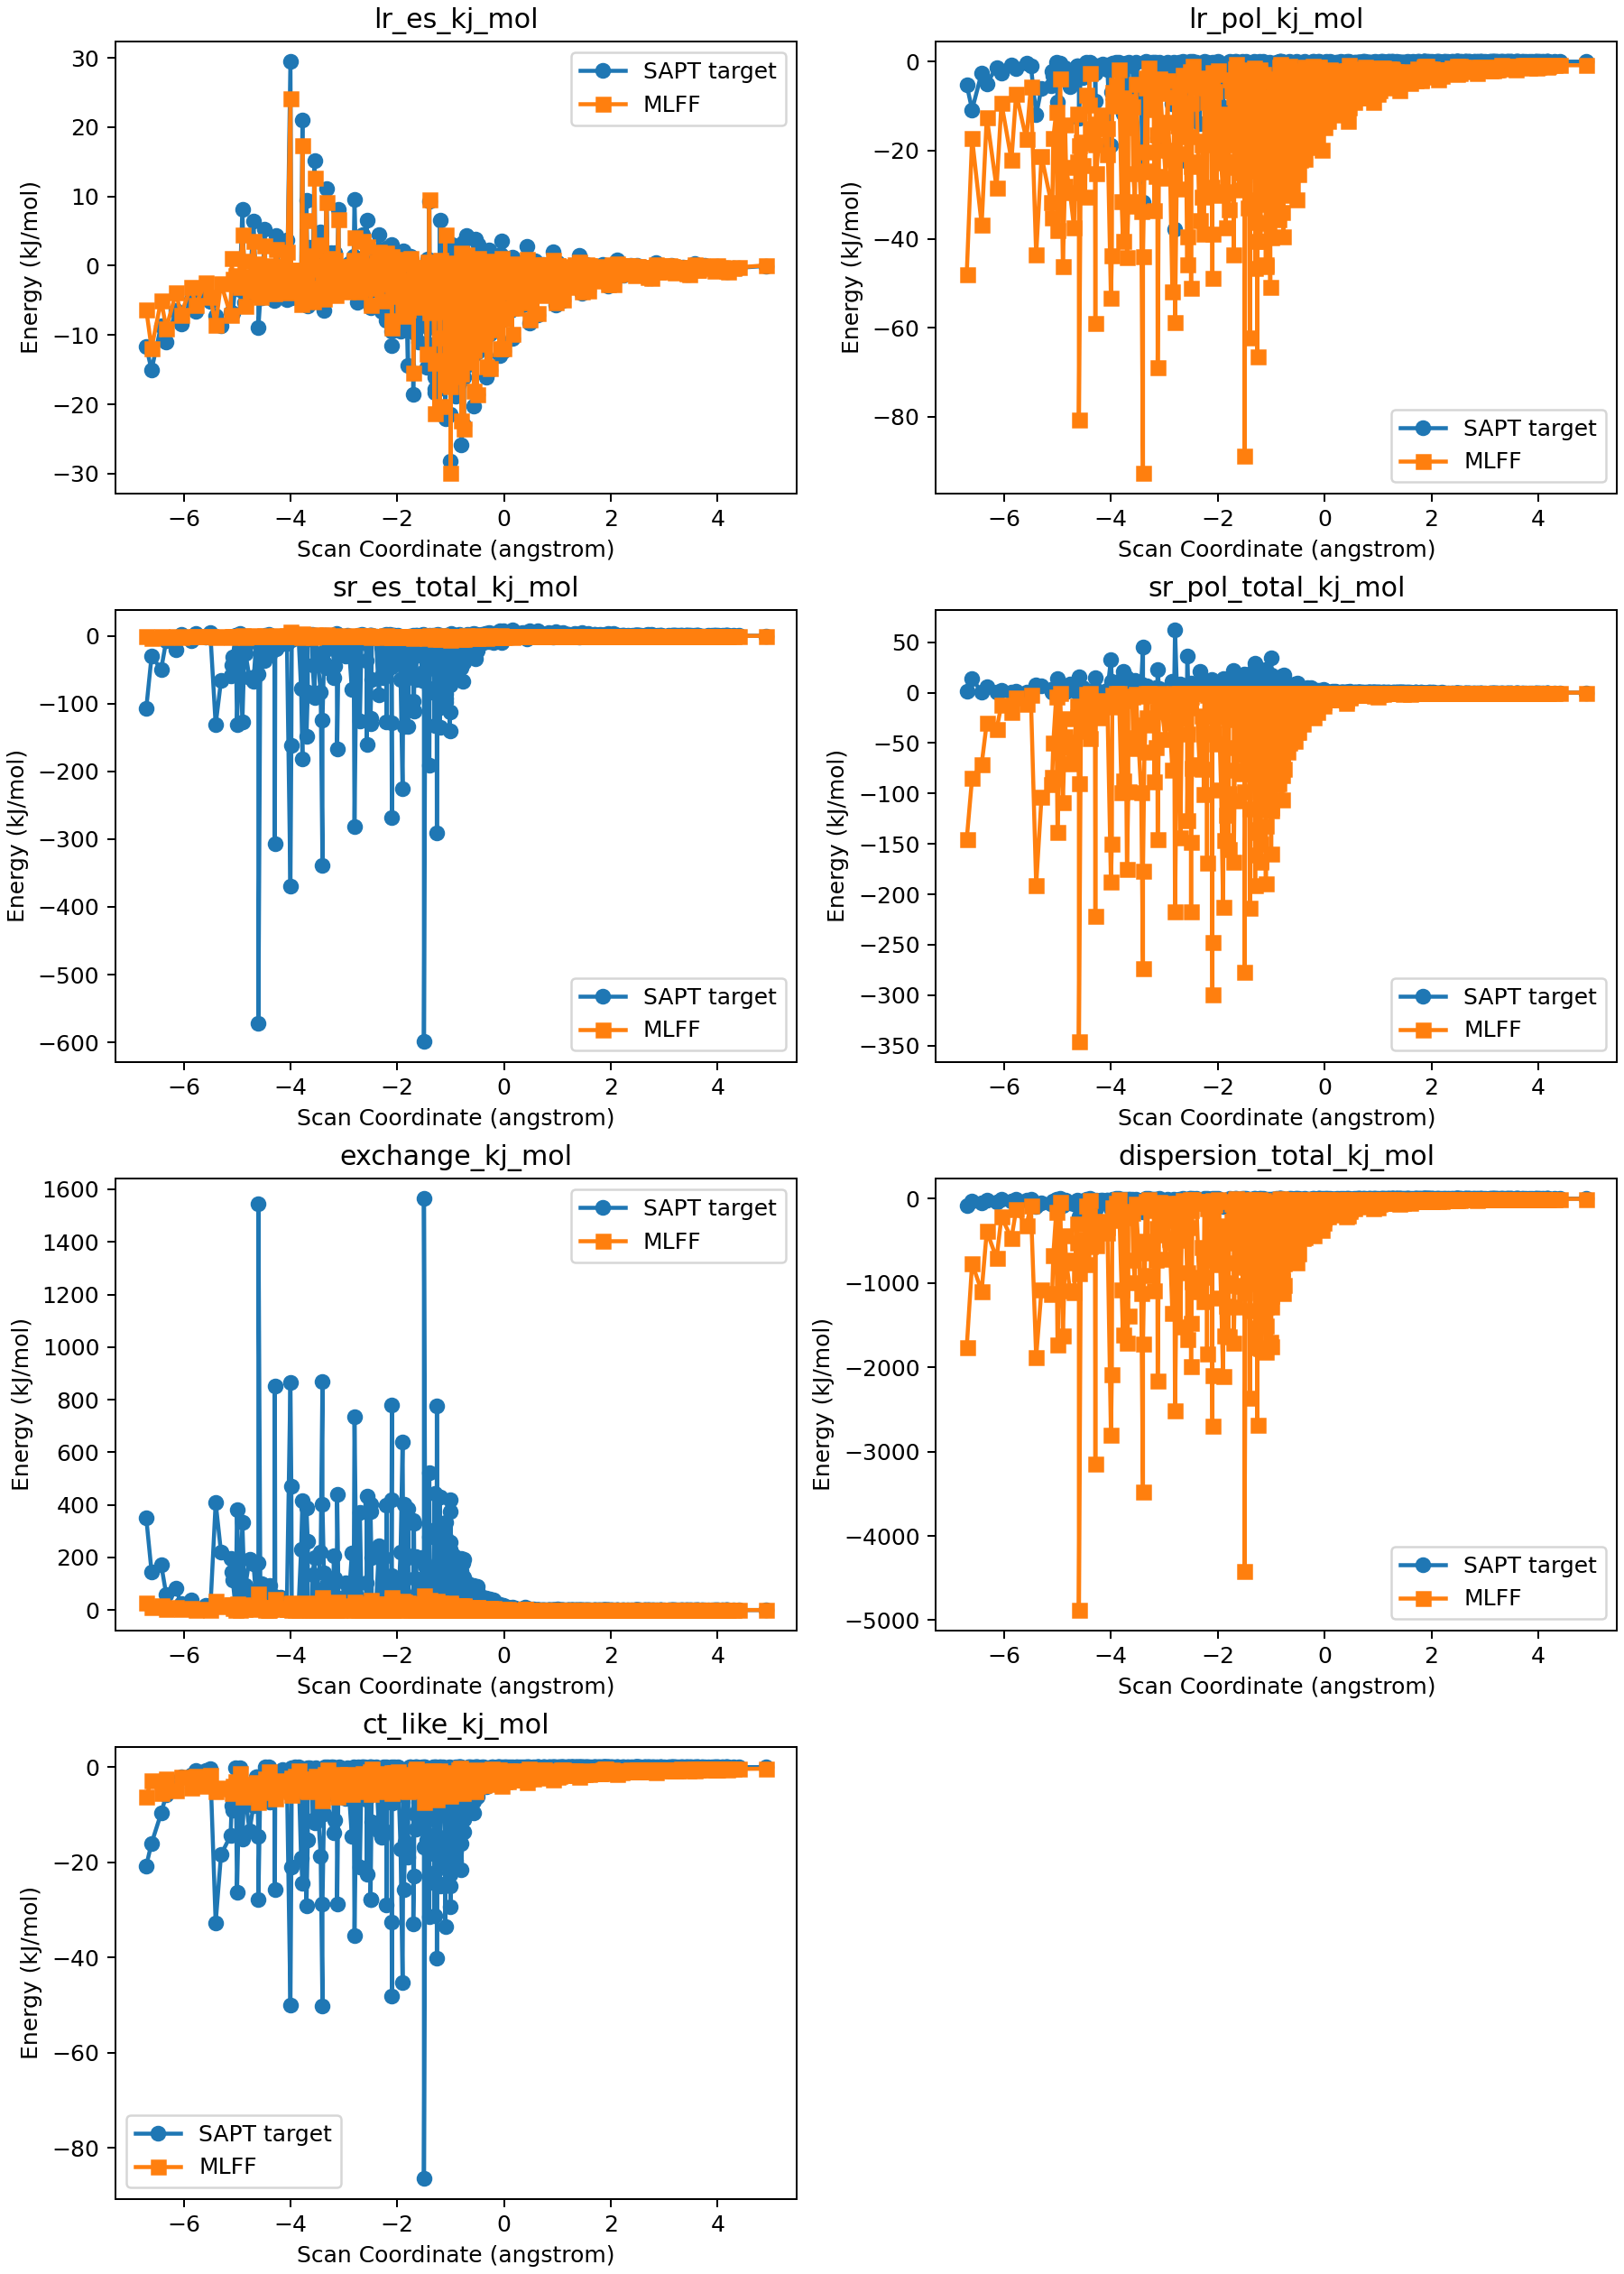

Data behind this chart, as committed beside it:
shift_angstrom, target_lr_es_kj_mol, predicted_lr_es_kj_mol, error_lr_es_kj_mol, target_lr_pol_kj_mol, predicted_lr_pol_kj_mol, error_lr_pol_kj_mol, target_sr_es_total_kj_mol, predicted_sr_es_total_kj_mol, error_sr_es_total_kj_mol, target_sr_pol_total_kj_mol, predicted_sr_pol_total_kj_mol, error_sr_pol_total_kj_mol, target_exchange_kj_mol, predicted_exchange_kj_mol, error_exchange_kj_mol, target_dispersion_total_kj_mol, predicted_dispersion_total_kj_mol, error_dispersion_total_kj_mol, target_ct_like_kj_mol, predicted_ct_like_kj_mol, error_ct_like_kj_mol
-0.8, -25.88, -22.36, 3.525, -14.36, -30.09, -15.73, -34.67, -4.6, 30.07, 16.92, -105.6, -122.5, 195.4, 14.05, -181.3, -48.16, -1100, -1052, -21.57, -3.695, 17.87
-0.5625, -20.28, -17.98, 2.304, -7.752, -23.03, -15.28, -8.037, -3.399, 4.638, 8.442, -47.59, -56.03, 94.91, 8.736, -86.18, -32.22, -651.3, -619, -9.532, -3.321, 6.211
-0.325, -16.09, -14.58, 1.506, -4.506, -18, -13.49, 3.417, -2.525, -5.942, 4.581, -23.21, -27.79, 45.37, 5.448, -39.92, -21.9, -409.6, -387.7, -4.153, -2.982, 1.171
-0.0875, -12.91, -11.93, 0.9807, -2.757, -14.31, -11.55, 7.576, -1.885, -9.461, 2.654, -12.12, -14.78, 21.44, 3.416, -18.03, -15.09, -270.5, -255.4, -1.798, -2.675, -0.8768
0.15, -10.47, -9.837, 0.633, -1.754, -11.54, -9.79, 8.477, -1.414, -9.892, 1.627, -6.701, -8.328, 10.06, 2.156, -7.904, -10.54, -185.6, -175.1, -0.7798, -2.398, -1.618
0.625, -7.084, -6.833, 0.2508, -0.7741, -7.788, -7.014, 7.171, -0.8068, -7.978, 0.6969, -2.312, -3.009, 2.191, 0.8757, -1.315, -5.348, -95.28, -89.94, -0.1524, -1.924, -1.771
1.1, -4.956, -4.87, 0.08632, -0.3737, -5.461, -5.087, 5.332, -0.4677, -5.8, 0.3376, -0.8844, -1.222, 0.4753, 0.363, -0.1123, -2.87, -53.12, -50.25, -0.03298, -1.541, -1.508
1.575, -3.568, -3.549, 0.01861, -0.1934, -3.95, -3.756, 3.903, -0.275, -4.177, 0.1769, -0.3606, -0.5374, 0.1026, 0.1521, 0.04952, -1.629, -31.43, -29.8, -0.008361, -1.234, -1.226
2.05, -2.632, -2.639, -0.007011, -0.106, -2.931, -2.825, 2.888, -0.1636, -3.052, 0.09781, -0.1538, -0.2516, 0.02194, 0.064, 0.04206, -0.9732, -19.48, -18.5, -0.002626, -0.988, -0.9854
2.763, -1.732, -1.747, -0.01578, -0.04696, -1.95, -1.903, 1.897, -0.07656, -1.974, 0.04346, -0.04576, -0.08922, 0.002094, 0.01742, 0.01533, -0.4884, -10.18, -9.694, -0.0006588, -0.7091, -0.7085
3.475, -1.183, -1.197, -0.01397, -0.02264, -1.349, -1.327, 1.291, -0.03654, -1.328, 0.02084, -0.01454, -0.03538, 0.0001826, 0.004705, 0.004522, -0.2657, -5.692, -5.426, -0.0002277, -0.5108, -0.5106
4.188, -0.8331, -0.8436, -0.01052, -0.0117, -0.9644, -0.9527, 0.9062, -0.01774, -0.9239, 0.01065, -0.004878, -0.01553, 0.00001418, 0.001258, 0.001244, -0.154, -3.358, -3.204, -0.00009390, -0.3699, -0.3698
-1.9, -4.037, -6.439, -2.402, -10.25, -29.58, -19.33, -225.6, -1.698, 223.9, 13.51, -212.9, -226.4, 638.9, 34.31, -604.6, -97.91, -2106, -2008, -45.27, -4.691, 40.58
-1.688, -5.27, -5.442, -0.1722, -5.754, -23.15, -17.39, -110.4, -1.363, 109.1, 8.626, -106.7, -115.3, 330.6, 21.64, -308.9, -63.97, -1281, -1217, -22.88, -4.242, 18.64
-1.475, -5.458, -4.573, 0.8849, -3.507, -18.44, -14.94, -51.9, -1.084, 50.82, 5.327, -55.46, -60.79, 168.4, 13.6, -154.8, -42.99, -809.9, -766.9, -11.43, -3.832, 7.601
-1.262, -5.16, -3.837, 1.323, -2.249, -14.92, -12.67, -22.88, -0.8585, 22.02, 3.231, -29.84, -33.07, 84.69, 8.531, -76.16, -29.44, -530.4, -501, -5.576, -3.458, 2.118
-1.05, -4.667, -3.223, 1.445, -1.494, -12.23, -10.73, -8.844, -0.6789, 8.165, 1.974, -16.57, -18.55, 42.13, 5.342, -36.79, -20.42, -358.4, -338, -2.659, -3.119, -0.4602
-0.625, -3.604, -2.292, 1.312, -0.7098, -8.486, -7.776, 0.6596, -0.4253, -1.085, 0.8045, -5.562, -6.366, 10.15, 2.09, -8.059, -10.16, -177.3, -167.2, -0.5852, -2.533, -1.947
-0.2, -2.709, -1.653, 1.055, -0.3632, -6.103, -5.739, 2.205, -0.2681, -2.473, 0.3758, -2.051, -2.427, 2.377, 0.8179, -1.559, -5.299, -95.72, -90.42, -0.1323, -2.054, -1.922
0.225, -2.03, -1.211, 0.8199, -0.1969, -4.515, -4.318, 2.055, -0.1704, -2.225, 0.1958, -0.8161, -1.012, 0.5446, 0.321, -0.2236, -2.912, -55.32, -52.41, -0.03277, -1.665, -1.633
0.65, -1.531, -0.8988, 0.6325, -0.112, -3.42, -3.308, 1.645, -0.1092, -1.754, 0.1099, -0.3452, -0.4551, 0.1229, 0.1266, 0.003657, -1.691, -33.77, -32.07, -0.00958, -1.351, -1.341
1.288, -1.021, -0.5886, 0.4322, -0.05186, -2.337, -2.285, 1.12, -0.05689, -1.177, 0.05096, -0.104, -0.1549, 0.01299, 0.03173, 0.01874, -0.8226, -17.44, -16.62, -0.00224, -0.9882, -0.9859
1.925, -0.6961, -0.3948, 0.3014, -0.02589, -1.655, -1.629, 0.7668, -0.0301, -0.7969, 0.0257, -0.03411, -0.05981, 0.001329, 0.008086, 0.006757, -0.4401, -9.716, -9.275, -0.0007363, -0.7253, -0.7246
2.562, -0.4851, -0.2702, 0.215, -0.01377, -1.206, -1.193, 0.5347, -0.01613, -0.5509, 0.01384, -0.01195, -0.0258, 0.0001304, 0.002096, 0.001966, -0.2534, -5.739, -5.486, -0.0002912, -0.5348, -0.5345
-1.2, -13.58, -20.22, -6.643, -15.36, -40.42, -25.06, -135.6, -4.256, 131.4, 22.44, -167.5, -190, 431.2, 29.46, -401.7, -85.72, -1769, -1683, -24.49, -4.773, 19.72
-0.9333, -11.87, -15.94, -4.063, -8.092, -29.74, -21.65, -55.78, -3.063, 52.71, 10.77, -86.56, -97.33, 205.5, 19.03, -186.4, -55.86, -1074, -1018, -12.4, -4.276, 8.121
-0.6667, -9.902, -12.43, -2.525, -4.568, -22.4, -17.83, -20.74, -2.156, 18.59, 5.217, -49.88, -55.1, 99.02, 12.54, -86.48, -37.67, -691.2, -653.5, -6.118, -3.821, 2.297
-0.4, -8.064, -9.637, -1.573, -2.696, -17.21, -14.51, -5.937, -1.491, 4.446, 2.584, -30.58, -33.16, 48.81, 8.389, -40.42, -25.97, -463.7, -437.8, -3.036, -3.406, -0.3697
-0.1333, -6.502, -7.463, -0.9609, -1.645, -13.45, -11.81, 0.03279, -1.016, -1.048, 1.349, -19.08, -20.43, 24.63, 5.658, -18.97, -18.15, -319.6, -301.4, -1.528, -3.029, -1.501
0.4, -4.215, -4.506, -0.2916, -0.6627, -8.567, -7.905, 2.822, -0.4521, -3.274, 0.4739, -7.269, -7.743, 6.506, 2.568, -3.938, -9.09, -159.3, -150.2, -0.3886, -2.382, -1.994
0.9333, -2.768, -2.778, -0.009991, -0.2942, -5.714, -5.419, 2.488, -0.1897, -2.677, 0.2256, -2.699, -2.925, 1.674, 1.133, -0.5411, -4.667, -83.4, -78.73, -0.09314, -1.863, -1.77
1.467, -1.852, -1.761, 0.09132, -0.1425, -3.956, -3.813, 1.8, -0.07269, -1.873, 0.1231, -1.01, -1.133, 0.399, 0.481, 0.08196, -2.47, -45.7, -43.23, -0.02112, -1.451, -1.43
2, -1.265, -1.151, 0.1144, -0.07422, -2.826, -2.751, 1.248, -0.02297, -1.271, 0.07059, -0.3874, -0.4579, 0.08753, 0.1974, 0.1098, -1.361, -26.17, -24.81, -0.004858, -1.128, -1.123
2.8, -0.7435, -0.6435, 0.1, -0.03104, -1.791, -1.76, 0.7266, 0.001082, -0.7256, 0.03236, -0.09758, -0.1299, 0.007828, 0.0493, 0.04147, -0.6061, -12.24, -11.63, -0.0006826, -0.7723, -0.7717
3.6, -0.458, -0.3832, 0.0748, -0.01431, -1.192, -1.177, 0.4414, 0.004988, -0.4365, 0.01577, -0.02633, -0.0421, 0.0006018, 0.01178, 0.01118, -0.2975, -6.203, -5.906, -0.0002163, -0.5304, -0.5302
4.4, -0.2945, -0.241, 0.0535, -0.007116, -0.8244, -0.8173, 0.2806, 0.004139, -0.2765, 0.008147, -0.007564, -0.01571, 0.00003874, 0.002732, 0.002694, -0.1586, -3.368, -3.21, -0.00006147, -0.3664, -0.3663
-5.1, -2.32, 1.046, 3.366, -2.251, -35.09, -32.84, -43.03, 0.07894, 43.11, 0.2638, -84.05, -84.32, 143.2, 19.94, -123.3, -58.05, -1119, -1061, -8.069, -5.398, 2.671
-4.862, -2.186, 0.6832, 2.869, -1.468, -28.02, -26.55, -20.99, 0.04239, 21.03, 0.2765, -43.41, -43.69, 72.77, 12.73, -60.04, -40.25, -757.2, -717, -4.083, -4.855, -0.7715
-4.625, -2.022, 0.3679, 2.39, -0.9794, -22.56, -21.58, -9.921, 0.0104, 9.931, 0.2342, -23.73, -23.96, 36.76, 8.11, -28.65, -28.14, -525.8, -497.6, -2.031, -4.361, -2.33
-4.388, -1.835, 0.1155, 1.951, -0.6639, -18.32, -17.65, -4.4, -0.01308, 4.387, 0.1865, -13.53, -13.71, 18.44, 5.155, -13.28, -19.83, -372.8, -353, -0.9949, -3.912, -2.917
-4.15, -1.641, -0.07509, 1.566, -0.4558, -14.98, -14.53, -1.68, -0.02816, 1.652, 0.1451, -7.969, -8.114, 9.173, 3.273, -5.9, -14.1, -269.1, -255, -0.4816, -3.507, -3.025
-3.675, -1.278, -0.3047, 0.9732, -0.2225, -10.25, -10.03, 0.2274, -0.03958, -0.2669, 0.08491, -2.979, -3.064, 2.212, 1.318, -0.894, -7.333, -146.7, -139.4, -0.1105, -2.81, -2.7
-3.2, -0.9805, -0.3956, 0.5849, -0.1137, -7.214, -7.1, 0.5537, -0.03707, -0.5907, 0.04851, -1.201, -1.249, 0.5155, 0.5324, 0.01691, -3.99, -84.25, -80.26, -0.02554, -2.247, -2.222
-2.725, -0.7503, -0.4086, 0.3417, -0.06081, -5.204, -5.143, 0.5137, -0.02966, -0.5434, 0.02738, -0.5125, -0.5399, 0.1169, 0.2168, 0.09986, -2.279, -50.51, -48.23, -0.006348, -1.794, -1.788
-2.25, -0.5757, -0.3834, 0.1923, -0.03393, -3.839, -3.805, 0.4105, -0.02181, -0.4323, 0.01549, -0.2285, -0.244, 0.02605, 0.08911, 0.06305, -1.363, -31.42, -30.05, -0.00187, -1.431, -1.429
-1.538, -0.3908, -0.3202, 0.07064, -0.0152, -2.525, -2.51, 0.2733, -0.01257, -0.2858, 0.006742, -0.07225, -0.07899, 0.002682, 0.02389, 0.02121, -0.6805, -16.34, -15.66, -0.0004443, -1.02, -1.02
-0.825, -0.2693, -0.2554, 0.01388, -0.007338, -1.725, -1.718, 0.1786, -0.006788, -0.1854, 0.003049, -0.02413, -0.02718, 0.0002675, 0.0065, 0.006233, -0.3662, -9.022, -8.655, -0.0001499, -0.7286, -0.7285
-0.1125, -0.1887, -0.2004, -0.01173, -0.003779, -1.218, -1.214, 0.1168, -0.003527, -0.1203, 0.001433, -0.008412, -0.009845, 0.00002298, 0.001781, 0.001758, -0.2093, -5.238, -5.028, -0.00005961, -0.5225, -0.5225
-1.5, -8.279, -5.154, 3.126, -5.435, -27.89, -22.46, -52.3, -1.149, 51.15, 5.62, -98.07, -103.7, 184.2, 15.08, -169.2, -48.45, -1115, -1066, -16.86, -4.423, 12.43
-1.233, -8.339, -5.209, 3.13, -3.669, -21.66, -18, -26.49, -1.082, 25.41, 3.447, -53.77, -57.22, 105.6, 9.864, -95.7, -33.89, -732.5, -698.6, -9.564, -3.941, 5.623
-0.9667, -7.495, -4.866, 2.628, -2.35, -17, -14.65, -11.32, -0.9339, 10.39, 2.018, -28.81, -30.82, 57.1, 6.363, -50.74, -23.59, -482.7, -459.1, -4.938, -3.505, 1.433
-0.7, -6.381, -4.345, 2.036, -1.483, -13.48, -12, -3.176, -0.764, 2.412, 1.188, -15.53, -16.71, 29.29, 4.066, -25.22, -16.41, -322.9, -306.4, -2.36, -3.111, -0.7515
-0.4333, -5.302, -3.776, 1.525, -0.9414, -10.8, -9.859, 0.7316, -0.6037, -1.335, 0.7279, -8.578, -9.306, 14.36, 2.586, -11.77, -11.44, -220.5, -209.1, -1.064, -2.757, -1.693
0.1, -3.583, -2.734, 0.8482, -0.3984, -7.146, -6.748, 2.759, -0.3536, -3.112, 0.3164, -2.878, -3.194, 3.129, 1.045, -2.084, -5.668, -109.7, -104, -0.1959, -2.157, -1.961
0.6333, -2.437, -1.939, 0.498, -0.1815, -4.901, -4.719, 2.415, -0.1974, -2.612, 0.1551, -1.068, -1.223, 0.634, 0.426, -0.2079, -2.93, -58.65, -55.72, -0.03608, -1.681, -1.645
1.167, -1.693, -1.376, 0.3167, -0.0886, -3.467, -3.378, 1.803, -0.1076, -1.91, 0.08066, -0.4195, -0.5001, 0.1251, 0.1743, 0.04917, -1.596, -33.17, -31.57, -0.007415, -1.307, -1.299
1.7, -1.204, -0.9871, 0.2173, -0.04594, -2.519, -2.473, 1.314, -0.05803, -1.372, 0.04358, -0.1701, -0.2137, 0.02451, 0.07095, 0.04643, -0.9153, -19.64, -18.72, -0.001815, -1.015, -1.013
2.5, -0.754, -0.6164, 0.1376, -0.01891, -1.629, -1.61, 0.8328, -0.0228, -0.8556, 0.01848, -0.04601, -0.0645, 0.002096, 0.01801, 0.01592, -0.4339, -9.62, -9.186, -0.0003187, -0.696, -0.6957
3.3, -0.4932, -0.3986, 0.09454, -0.008586, -1.1, -1.091, 0.5481, -0.008917, -0.557, 0.008467, -0.01312, -0.02159, 0.0001597, 0.00443, 0.00427, -0.2245, -5.073, -4.848, -0.00008743, -0.479, -0.4789
4.1, -0.3345, -0.2665, 0.06799, -0.004224, -0.7698, -0.7656, 0.3738, -0.003462, -0.3772, 0.004168, -0.003939, -0.008107, 0.00001178, 0.001058, 0.001046, -0.1245, -2.845, -2.721, -0.00002959, -0.3318, -0.3317
... 540 more rows
